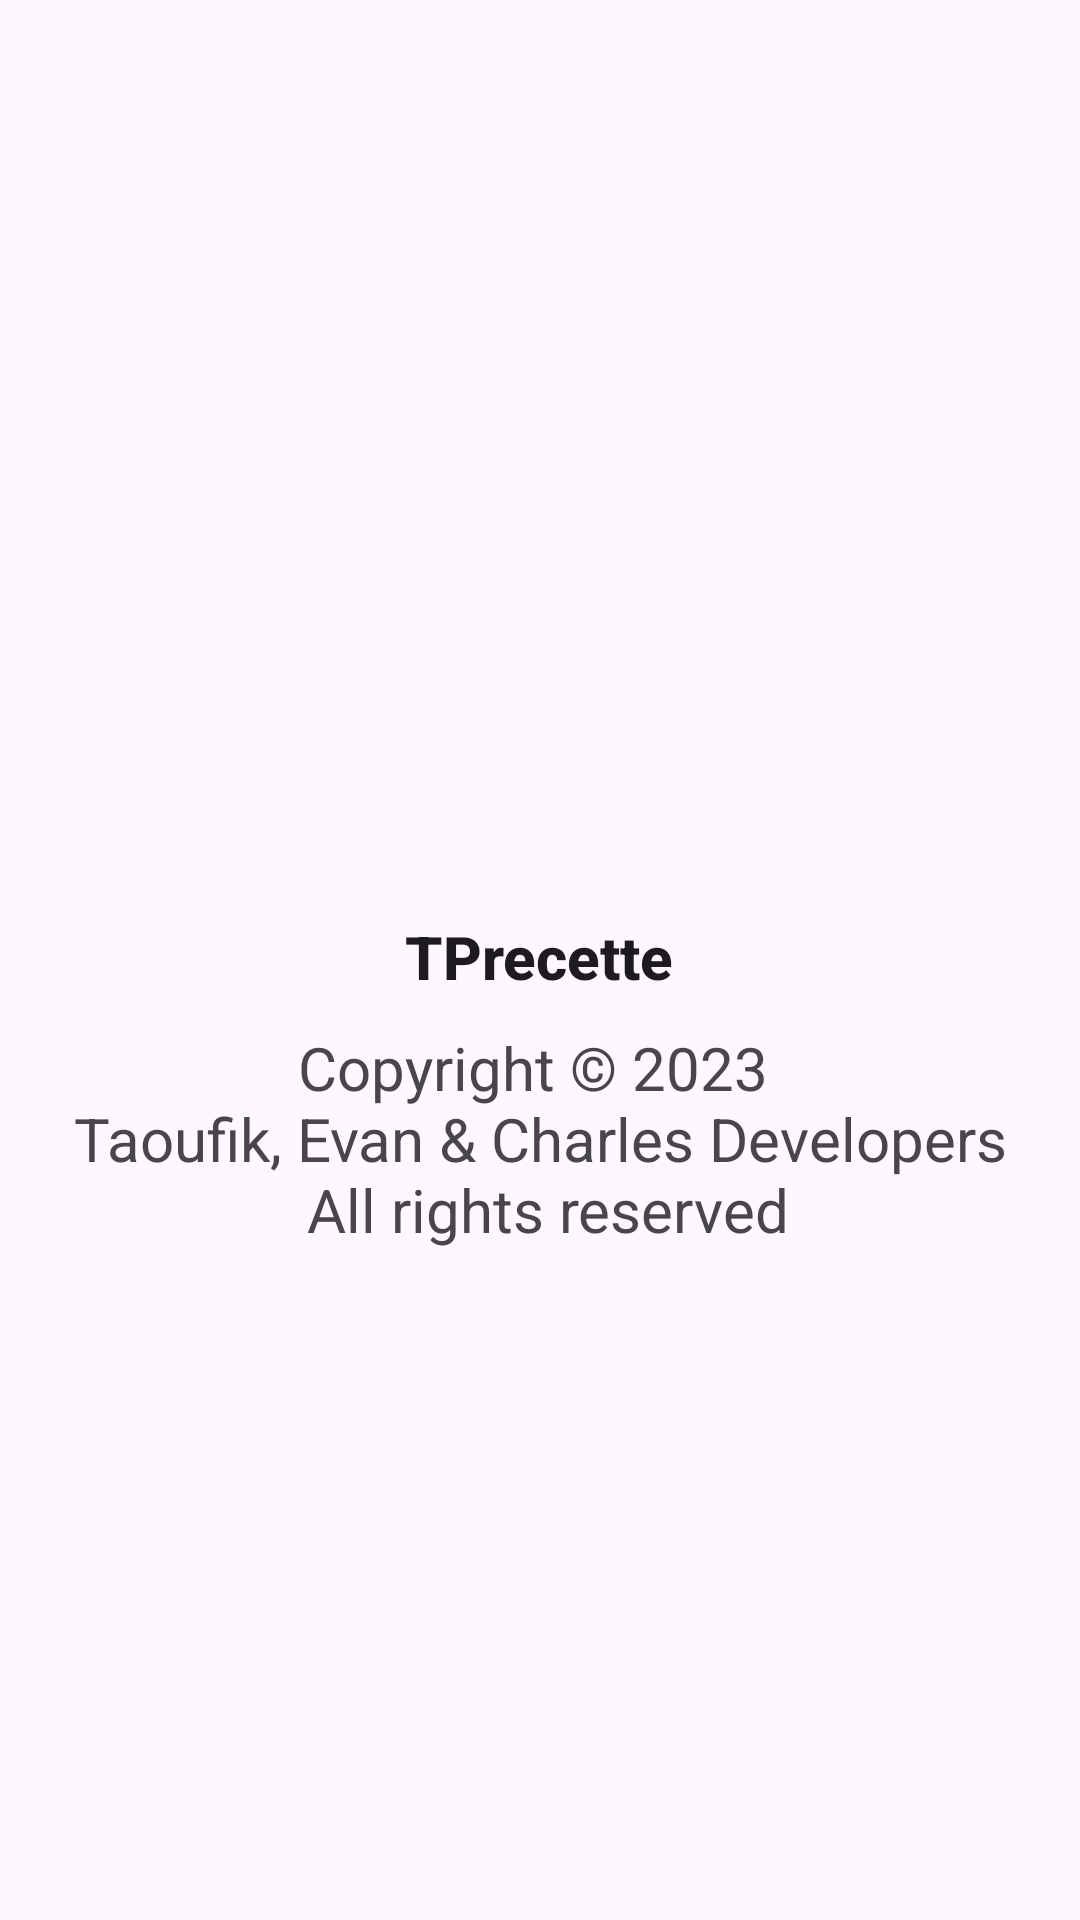

Here is an Android app screen rendered from its layout file. Give the layout XML and the strings, colors and styles it references.
<!-- AndroidManifest.xml: application theme Theme.TPrecette -->
<!-- res/layout/dialog_about.xml -->
<?xml version="1.0" encoding="utf-8"?>

<LinearLayout xmlns:android="http://schemas.android.com/apk/res/android"
    android:layout_width="match_parent"
    android:layout_height="match_parent"
    android:gravity="center"
    android:orientation="vertical"
    android:padding="20dp">

    <ImageView
        android:layout_width="72dp"
        android:layout_height="72dp"
        android:src="@drawable/icon" />

    <TextView
        android:layout_width="wrap_content"
        android:layout_height="wrap_content"
        android:layout_marginTop="10dp"
        android:gravity="center"
        android:text="@string/app_name"
        android:textAppearance="@style/Base.TextAppearance.AppCompat.Body2"
        android:textSize="20sp"
        android:textStyle="bold" />

    <TextView
        android:layout_width="wrap_content"
        android:layout_height="wrap_content"
        android:layout_marginTop="10dp"
        android:gravity="center"
        android:textSize="20dp"
        android:text="@string/app_copyright" />

</LinearLayout>
<!-- resources referenced by this layout -->
<resources>
  <string name="app_copyright">Copyright © 2023 \n Taoufik, Evan &amp; Charles Developers \n All rights reserved</string>
  <string name="app_name">TPrecette</string>
  <style name="Theme.TPrecette" parent="Base.Theme.TPrecette" />
  <style name="Base.Theme.TPrecette" parent="Theme.Material3.DayNight">
          
          
      </style>
</resources>
